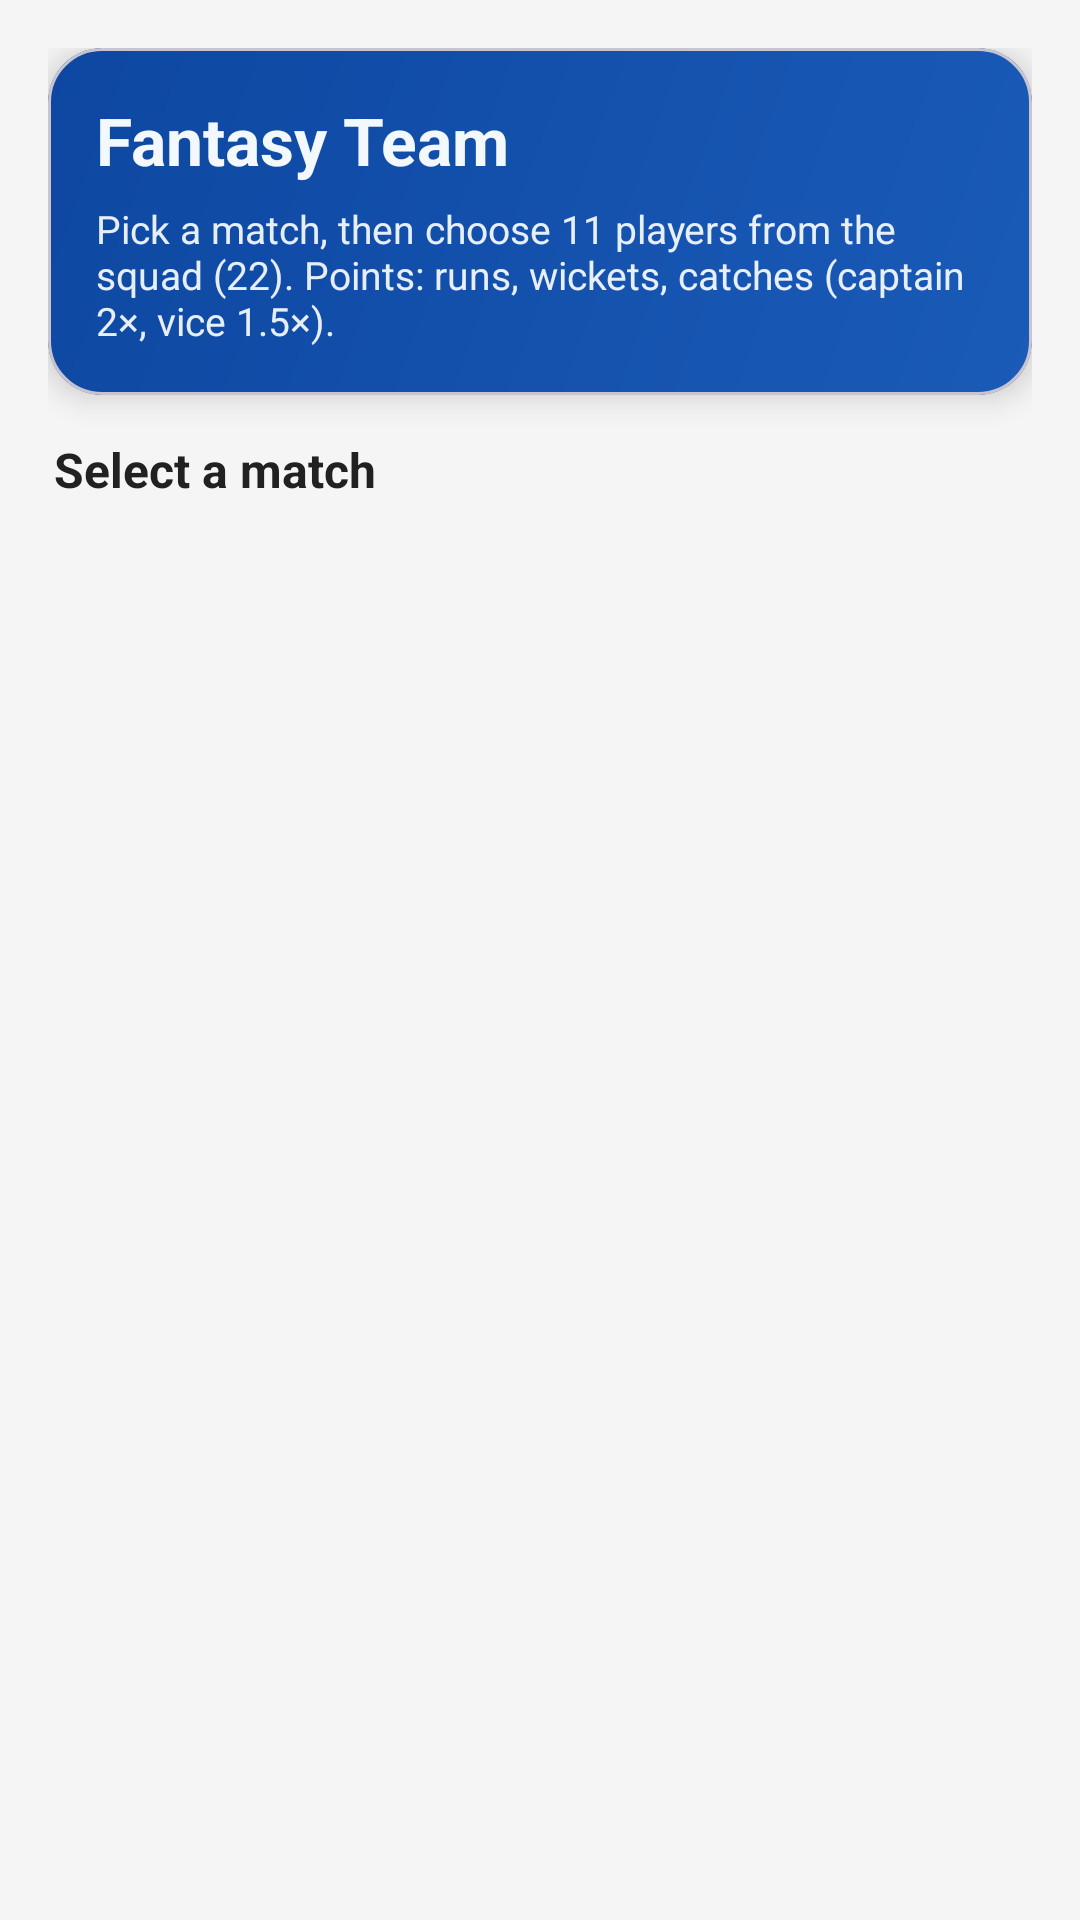

Layout XML and referenced resources for this Android screen:
<!-- AndroidManifest.xml: application theme Theme.CricArena -->
<!-- res/layout/fragment_fantasy_team.xml -->
<?xml version="1.0" encoding="utf-8"?>
<androidx.constraintlayout.widget.ConstraintLayout xmlns:android="http://schemas.android.com/apk/res/android"
    xmlns:app="http://schemas.android.com/apk/res-auto"
    xmlns:tools="http://schemas.android.com/tools"
    android:layout_width="match_parent"
    android:layout_height="match_parent"
    android:background="@color/background"
    android:padding="16dp">

    <com.google.android.material.card.MaterialCardView
        android:id="@+id/cardHeader"
        android:layout_width="0dp"
        android:layout_height="wrap_content"
        app:cardBackgroundColor="@android:color/transparent"
        app:cardCornerRadius="18dp"
        app:cardElevation="6dp"
        app:layout_constraintEnd_toEndOf="parent"
        app:layout_constraintStart_toStartOf="parent"
        app:layout_constraintTop_toTopOf="parent">

        <LinearLayout
            android:layout_width="match_parent"
            android:layout_height="wrap_content"
            android:background="@drawable/bg_header_gradient"
            android:orientation="vertical"
            android:padding="16dp">

            <TextView
                android:layout_width="wrap_content"
                android:layout_height="wrap_content"
                android:text="@string/fantasy_team_title"
                android:textColor="@color/headerTextOnGradient"
                android:textSize="22sp"
                android:textStyle="bold" />

            <TextView
                android:id="@+id/textFantasySubtitle"
                android:layout_width="wrap_content"
                android:layout_height="wrap_content"
                android:layout_marginTop="6dp"
                android:text="@string/fantasy_team_subtitle"
                android:textColor="@color/headerTextOnGradient"
                android:textSize="13sp"
                android:alpha="0.95" />

            <TextView
                android:id="@+id/textSelectedCount"
                android:layout_width="wrap_content"
                android:layout_height="wrap_content"
                android:layout_marginTop="8dp"
                android:textColor="@color/headerTextOnGradient"
                android:textStyle="bold"
                android:visibility="gone"
                tools:text="Selected: 0 / 11"
                tools:visibility="visible" />

            <com.google.android.material.button.MaterialButton
                android:id="@+id/buttonChangeMatch"
                style="@style/Widget.MaterialComponents.Button.TextButton"
                android:layout_width="wrap_content"
                android:layout_height="wrap_content"
                android:layout_marginTop="4dp"
                android:text="@string/fantasy_change_match"
                android:textColor="@color/headerTextOnGradient"
                android:visibility="gone"
                tools:visibility="visible" />
        </LinearLayout>
    </com.google.android.material.card.MaterialCardView>

    <LinearLayout
        android:id="@+id/containerMatchPicker"
        android:layout_width="0dp"
        android:layout_height="0dp"
        android:layout_marginTop="12dp"
        android:paddingStart="2dp"
        android:paddingTop="2dp"
        android:paddingEnd="2dp"
        android:orientation="vertical"
        app:layout_constraintBottom_toBottomOf="parent"
        app:layout_constraintEnd_toEndOf="parent"
        app:layout_constraintStart_toStartOf="parent"
        app:layout_constraintTop_toBottomOf="@id/cardHeader">

        <TextView
            android:id="@+id/textPickMatchTitle"
            android:layout_width="wrap_content"
            android:layout_height="wrap_content"
            android:text="@string/fantasy_pick_match_title"
            android:textColor="@color/textPrimary"
            android:textSize="16sp"
            android:textStyle="bold" />

        <androidx.recyclerview.widget.RecyclerView
            android:id="@+id/recyclerFantasyMatches"
            android:layout_width="match_parent"
            android:layout_height="0dp"
            android:layout_marginTop="8dp"
            android:clipToPadding="false"
            android:paddingBottom="8dp"
            android:layout_weight="1"
            tools:listitem="@layout/item_fantasy_match_pick" />

        <ProgressBar
            android:id="@+id/progressFantasyMatchList"
            style="?android:attr/progressBarStyle"
            android:layout_width="wrap_content"
            android:layout_height="wrap_content"
            android:layout_gravity="center"
            android:layout_marginTop="24dp"
            android:visibility="gone" />

        <TextView
            android:id="@+id/textEmptyFantasyMatches"
            android:layout_width="wrap_content"
            android:layout_height="wrap_content"
            android:layout_gravity="center"
            android:text="@string/no_matches_available"
            android:textColor="@color/textSecondary"
            android:visibility="gone" />
    </LinearLayout>

    <androidx.constraintlayout.widget.ConstraintLayout
        android:id="@+id/containerTeamBuilder"
        android:layout_width="0dp"
        android:layout_height="0dp"
        android:layout_marginTop="12dp"
        android:paddingStart="2dp"
        android:paddingTop="2dp"
        android:paddingEnd="2dp"
        android:visibility="gone"
        app:layout_constraintBottom_toBottomOf="parent"
        app:layout_constraintEnd_toEndOf="parent"
        app:layout_constraintStart_toStartOf="parent"
        app:layout_constraintTop_toBottomOf="@id/cardHeader"
        tools:visibility="visible">

        <TextView
            android:id="@+id/textPoolHint"
            android:layout_width="0dp"
            android:layout_height="wrap_content"
            android:textColor="@color/textSecondary"
            android:textSize="13sp"
            app:layout_constraintEnd_toEndOf="parent"
            app:layout_constraintStart_toStartOf="parent"
            app:layout_constraintTop_toTopOf="parent"
            tools:text="Squad: 22 players" />

        <androidx.recyclerview.widget.RecyclerView
            android:id="@+id/recyclerPlayers"
            android:layout_width="0dp"
            android:layout_height="0dp"
            android:layout_marginTop="8dp"
            android:clipToPadding="false"
            android:paddingBottom="12dp"
            app:layoutManager="androidx.recyclerview.widget.GridLayoutManager"
            app:layout_constraintBottom_toTopOf="@id/buttonSaveTeam"
            app:layout_constraintEnd_toEndOf="parent"
            app:layout_constraintStart_toStartOf="parent"
            app:layout_constraintTop_toBottomOf="@id/textPoolHint"
            app:spanCount="2"
            tools:listitem="@layout/item_fantasy_player" />

        <TextView
            android:id="@+id/textEmptyFantasyPlayers"
            android:layout_width="wrap_content"
            android:layout_height="wrap_content"
            android:text="@string/no_players_found"
            android:textColor="@color/textSecondary"
            android:visibility="gone"
            app:layout_constraintBottom_toBottomOf="@id/recyclerPlayers"
            app:layout_constraintEnd_toEndOf="@id/recyclerPlayers"
            app:layout_constraintStart_toStartOf="@id/recyclerPlayers"
            app:layout_constraintTop_toTopOf="@id/recyclerPlayers" />

        <com.google.android.material.button.MaterialButton
            android:id="@+id/buttonSaveTeam"
            style="@style/Widget.CricArena.Button"
            android:layout_width="0dp"
            android:layout_height="wrap_content"
            android:text="@string/save_fantasy_team"
            app:layout_constraintBottom_toBottomOf="parent"
            app:layout_constraintEnd_toEndOf="parent"
            app:layout_constraintStart_toStartOf="parent" />

        <ProgressBar
            android:id="@+id/progressFantasy"
            style="?android:attr/progressBarStyle"
            android:layout_width="wrap_content"
            android:layout_height="wrap_content"
            android:visibility="gone"
            app:layout_constraintBottom_toBottomOf="@id/recyclerPlayers"
            app:layout_constraintEnd_toEndOf="@id/recyclerPlayers"
            app:layout_constraintStart_toStartOf="@id/recyclerPlayers"
            app:layout_constraintTop_toTopOf="@id/recyclerPlayers" />
    </androidx.constraintlayout.widget.ConstraintLayout>

</androidx.constraintlayout.widget.ConstraintLayout>
<!-- res/layout/item_fantasy_match_pick.xml (included above) -->
<?xml version="1.0" encoding="utf-8"?>
<com.google.android.material.card.MaterialCardView xmlns:android="http://schemas.android.com/apk/res/android"
    xmlns:app="http://schemas.android.com/apk/res-auto"
    xmlns:tools="http://schemas.android.com/tools"
    android:layout_width="match_parent"
    android:layout_height="wrap_content"
    android:layout_marginBottom="10dp"
    app:cardBackgroundColor="@color/surface"
    app:cardCornerRadius="12dp"
    app:cardElevation="4dp"
    app:strokeColor="@color/buttonBorder"
    app:strokeWidth="1dp">

    <LinearLayout
        android:layout_width="match_parent"
        android:layout_height="wrap_content"
        android:orientation="vertical"
        android:padding="12dp">

        <TextView
            android:id="@+id/textMatchTitle"
            android:layout_width="wrap_content"
            android:layout_height="wrap_content"
            android:textColor="@color/textPrimary"
            android:textSize="16sp"
            android:textStyle="bold"
            tools:text="IND vs AUS" />

        <TextView
            android:id="@+id/textMatchMeta"
            android:layout_width="wrap_content"
            android:layout_height="wrap_content"
            android:layout_marginTop="4dp"
            android:textColor="@color/textSecondary"
            android:textSize="12sp"
            tools:text="T20 · Live" />

        <TextView
            android:id="@+id/textMatchScore"
            android:layout_width="wrap_content"
            android:layout_height="wrap_content"
            android:layout_marginTop="8dp"
            android:textColor="@color/textSecondary"
            android:textSize="13sp"
            tools:text="IND 120/3 vs AUS 80/4" />

        <TextView
            android:id="@+id/textTapHint"
            android:layout_width="wrap_content"
            android:layout_height="wrap_content"
            android:layout_marginTop="8dp"
            android:text="@string/tap_to_build_fantasy"
            android:textColor="@color/primary"
            android:textSize="12sp"
            android:textStyle="bold" />
    </LinearLayout>
</com.google.android.material.card.MaterialCardView>
<!-- res/layout/item_fantasy_player.xml (included above) -->
<?xml version="1.0" encoding="utf-8"?>
<com.google.android.material.card.MaterialCardView xmlns:android="http://schemas.android.com/apk/res/android"
    xmlns:app="http://schemas.android.com/apk/res-auto"
    xmlns:tools="http://schemas.android.com/tools"
    android:id="@+id/cardPlayer"
    android:layout_width="match_parent"
    android:layout_height="wrap_content"
    android:layout_marginBottom="10dp"
    app:cardBackgroundColor="@color/surface"
    app:cardCornerRadius="12dp"
    app:cardElevation="4dp"
    app:strokeColor="@color/buttonBorder"
    app:strokeWidth="1dp">

    <LinearLayout
        android:layout_width="match_parent"
        android:layout_height="wrap_content"
        android:orientation="vertical"
        android:padding="12dp">

        <TextView
            android:id="@+id/textPlayerName"
            android:layout_width="wrap_content"
            android:layout_height="wrap_content"
            android:textColor="@color/textPrimary"
            android:textSize="16sp"
            android:textStyle="bold" />

        <TextView
            android:id="@+id/textPlayerRole"
            android:layout_width="wrap_content"
            android:layout_height="wrap_content"
            android:layout_marginTop="4dp"
            android:drawablePadding="6dp"
            android:textColor="@color/textSecondary"
            android:textSize="13sp" />

        <TextView
            android:id="@+id/textSelectedState"
            android:layout_width="wrap_content"
            android:layout_height="wrap_content"
            android:layout_marginTop="6dp"
            android:textColor="@color/primary"
            android:textSize="12sp"
            android:textStyle="bold" />

        <TextView
            android:id="@+id/textPlayerStats"
            android:layout_width="wrap_content"
            android:layout_height="wrap_content"
            android:layout_marginTop="4dp"
            android:textColor="@color/textSecondary"
            android:textSize="12sp"
            tools:text="R: 45  W: 1  FP: 62.0" />

        <LinearLayout
            android:layout_width="match_parent"
            android:layout_height="wrap_content"
            android:layout_marginTop="10dp"
            android:orientation="horizontal">

            <com.google.android.material.card.MaterialCardView
                android:id="@+id/cardCaptainOption"
                android:layout_width="0dp"
                android:layout_height="wrap_content"
                android:layout_weight="1"
                android:clickable="true"
                android:focusable="true"
                android:foreground="?attr/selectableItemBackground"
                app:cardBackgroundColor="@color/surface"
                app:cardCornerRadius="12dp"
                app:cardElevation="1dp"
                app:strokeColor="@color/buttonBorder"
                app:strokeWidth="1dp">

                <TextView
                    android:id="@+id/textCaptainOption"
                    android:layout_width="match_parent"
                    android:layout_height="wrap_content"
                    android:gravity="center"
                    android:padding="10dp"
                    android:text="@string/set_captain"
                    android:textColor="@color/primary"
                    android:textSize="12sp"
                    android:textStyle="bold" />
            </com.google.android.material.card.MaterialCardView>

            <com.google.android.material.card.MaterialCardView
                android:id="@+id/cardViceCaptainOption"
                android:layout_width="0dp"
                android:layout_height="wrap_content"
                android:layout_marginStart="8dp"
                android:layout_weight="1"
                android:clickable="true"
                android:focusable="true"
                android:foreground="?attr/selectableItemBackground"
                app:cardBackgroundColor="@color/surface"
                app:cardCornerRadius="12dp"
                app:cardElevation="1dp"
                app:strokeColor="@color/buttonBorder"
                app:strokeWidth="1dp">

                <TextView
                    android:id="@+id/textViceCaptainOption"
                    android:layout_width="match_parent"
                    android:layout_height="wrap_content"
                    android:gravity="center"
                    android:padding="10dp"
                    android:text="@string/set_vice_captain"
                    android:textColor="@color/primary"
                    android:textSize="12sp"
                    android:textStyle="bold" />
            </com.google.android.material.card.MaterialCardView>
        </LinearLayout>

    </LinearLayout>

</com.google.android.material.card.MaterialCardView>
<!-- resources referenced by this layout -->
<resources>
  <color name="background">#F5F5F5</color>
  <color name="buttonBorder">#0D47A1</color>
  <color name="headerTextOnGradient">#F2F8FC</color>
  <color name="primary">#0D47A1</color>
  <color name="surface">#FDFEFF</color>
  <color name="textPrimary">#212121</color>
  <color name="textSecondary">#757575</color>
  <!-- drawable bg_header_gradient (drawable) -->
  <?xml version="1.0" encoding="utf-8"?>
  <shape xmlns:android="http://schemas.android.com/apk/res/android" android:shape="rectangle">
      <gradient
          android:angle="135"
          android:startColor="@color/headerGradientStart"
          android:endColor="@color/headerGradientEnd" />
      <corners android:radius="18dp" />
  </shape>
  <string name="fantasy_change_match">Change match</string>
  <string name="fantasy_pick_match_title">Select a match</string>
  <string name="fantasy_team_subtitle">Pick a match, then choose 11 players from the squad (22). Points: runs, wickets, catches (captain 2×, vice 1.5×).</string>
  <string name="fantasy_team_title">Fantasy Team</string>
  <string name="no_matches_available">No matches available.</string>
  <string name="no_players_found">No players found for this match.</string>
  <string name="save_fantasy_team">Save Team</string>
  <string name="set_captain">Set Captain</string>
  <string name="set_vice_captain">Set Vice Captain</string>
  <string name="tap_to_build_fantasy">Tap to build fantasy team →</string>
  <style name="Widget.CricArena.Button" parent="Widget.Material3.Button">
          <item name="shapeAppearance">@style/ShapeAppearance.CricArena.Button</item>
          <item name="android:textAllCaps">false</item>
          <item name="backgroundTint">@color/buttonPrimary</item>
          <item name="android:textColor">@color/white</item>
      </style>
  <style name="Theme.CricArena" parent="Theme.Material3.Light.NoActionBar">
          
          <item name="colorPrimary">@color/primary</item>
          <item name="colorPrimaryVariant">@color/primaryDark</item>
          <item name="colorSecondary">@color/accent</item>
          <item name="colorOnPrimary">@color/white</item>
          <item name="colorSurface">@color/surface</item>
          <item name="colorOnSurface">@color/textPrimary</item>
          <item name="android:windowDrawsSystemBarBackgrounds">true</item>
          <item name="android:statusBarColor">@color/primaryDark</item>
          <item name="android:windowBackground">@color/background</item>
      </style>
  <color name="headerGradientStart">#1A5BB8</color>
  <color name="headerGradientEnd">#0D47A1</color>
  <style name="ShapeAppearance.CricArena.Button" parent="ShapeAppearance.Material3.SmallComponent">
          <item name="cornerFamily">rounded</item>
          <item name="cornerSize">24dp</item>
      </style>
  <color name="buttonPrimary">#0D47A1</color>
  <color name="white">#FFFFFF</color>
  <color name="primaryDark">#0A3A84</color>
  <color name="accent">#2E7D32</color>
</resources>
